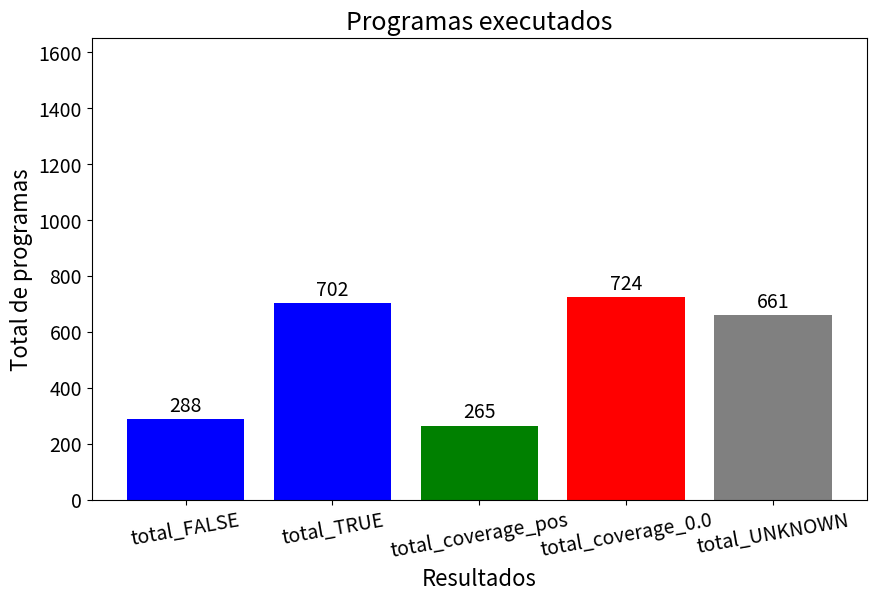

Write Python code to recreate this figure.
import matplotlib.pyplot as plt

# Dados das torres
categorias = ['total_FALSE', 'total_TRUE', 'total_coverage_pos','total_coverage_0.0', 'total_UNKNOWN']
valores = [288, 702, 265, 724, 661]

# Definir cores para as torres
cores = ['blue', 'blue', 'green', 'red', 'grey']

# Altura máxima do gráfico (valor de total_program_files)
altura_max = 1651

# Criar o gráfico de barras
plt.figure(figsize=(10, 6))
barras = plt.bar(categorias, valores, color=cores)

# Definir título e rótulos dos eixos
plt.title('Programas executados',fontsize=18)
plt.xlabel('Resultados',fontsize=16)
plt.ylabel('Total de programas',fontsize=16)

# Ajustar tamanho dos rótulos do eixo x e girá-los para melhor visualização
plt.xticks(fontsize=14, rotation=10)
plt.yticks(fontsize=14)

# Definir a altura máxima do gráfico
plt.ylim(0, altura_max)

# Exibir os valores acima de cada barra
for barra in barras:
    y_valor = barra.get_height()
    plt.text(barra.get_x() + barra.get_width()/2, y_valor + 10, str(y_valor), ha='center', va='bottom', fontsize=14)

# Exibir o gráfico
plt.show()
